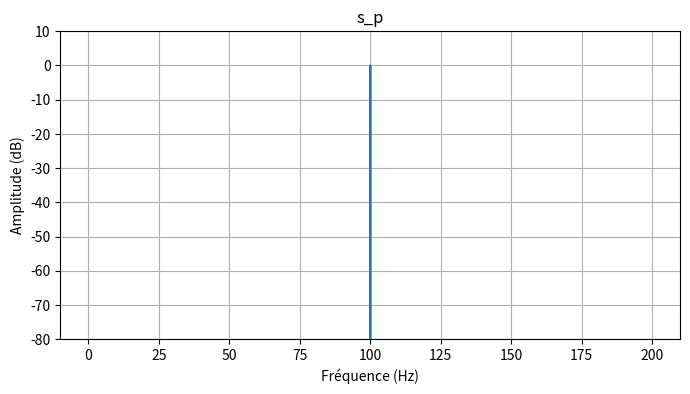
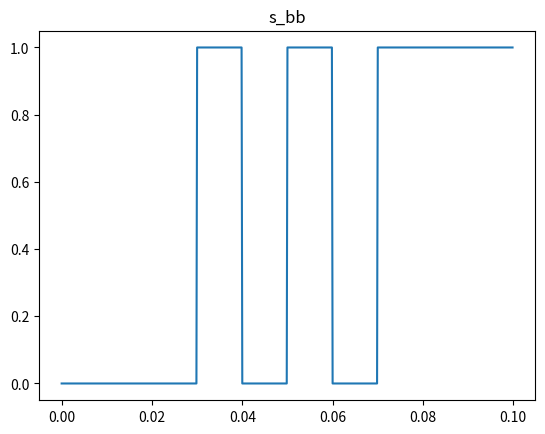
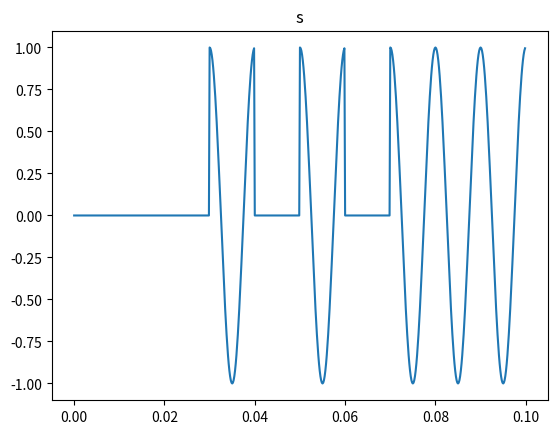
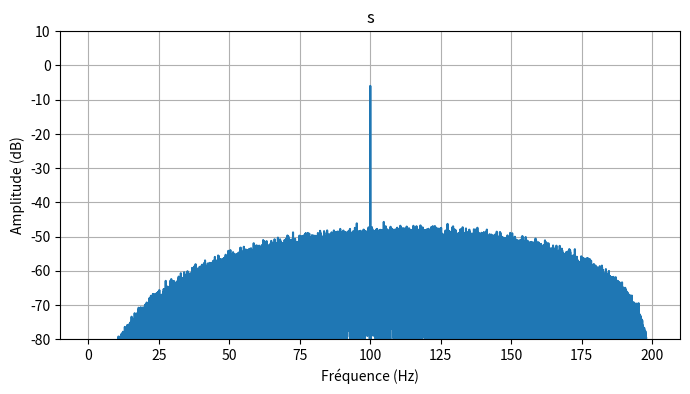
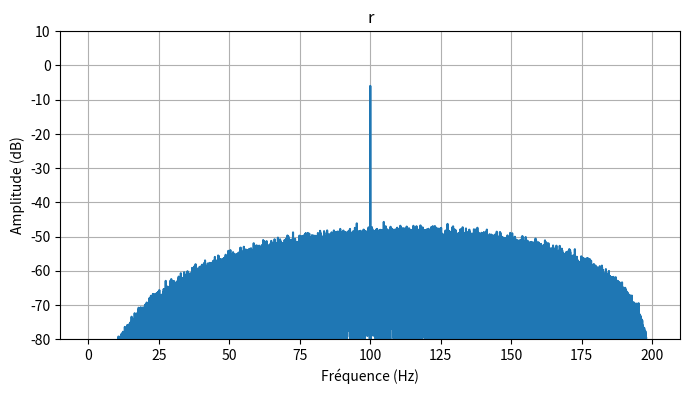
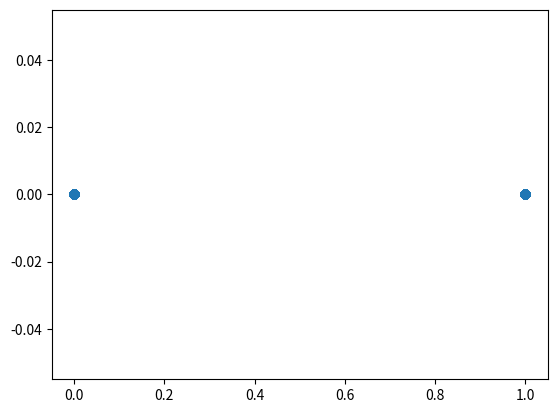
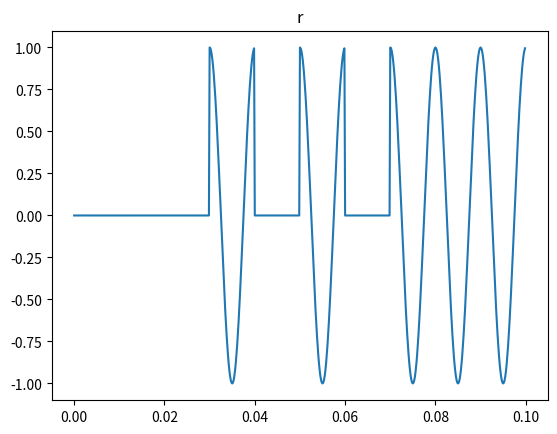
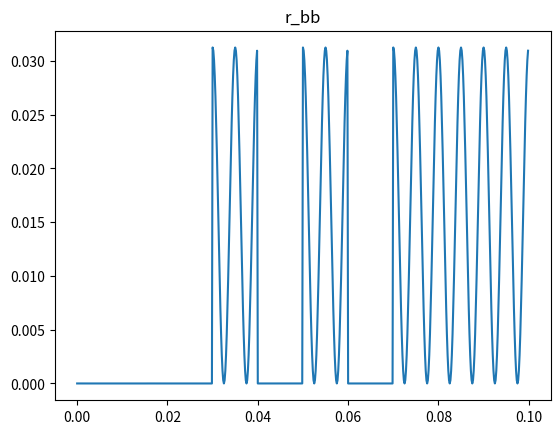

These charts were generated, in order, by the following Python code: (Note: this script raises an exception after producing the figures.)
# -*- coding: utf-8 -*-
"""
Created on Mon Feb  9 13:32:28 2026

@author: arthu
"""
import numpy as np
import matplotlib.pyplot as plt #for plotting functions azd

from scipy.special import erfc

#%% SFFT

from scipy.fft import fft, fftfreq

def sfft(signal, fs, fmax=None, fmin=0, ylim=(-80, 10), title="Spectre"):
    N = len(signal)
    S = fft(signal)
    f = fftfreq(N, d=1.0/fs)
    
    mask = f >= 0
    f, S = f[mask], S[mask]
    
    S_mag = np.abs(S) / N
    S_mag[1:] *= 2
    
    # ← Conversion en dB, np.maximum évite log(0)
    S_dB = 20 * np.log10(np.maximum(S_mag, 1e-12))
    
    if fmax is not None:
        idx = f <= fmax
        f, S_dB = f[idx], S_dB[idx]
    idx = f >= fmin
    f, S_dB = f[idx], S_dB[idx]
    
    plt.figure(figsize=(8, 4))
    plt.plot(f, S_dB)
    plt.xlabel("Fréquence (Hz)")
    plt.ylabel("Amplitude (dB)")  # ← en dB, plus standard en télécom
    plt.ylim(ylim)
    plt.title(title)
    plt.grid(True)
    plt.show()
    plt.close()

#%% BPSK

def nrz_encoder(ak,L):
    """
    On récupère la liste des bits et on retourne une liste où pour 1->1 et 0->-1
    """
    s=[]
    for a in ak:
        s+=L*[2*a-1] 
    return np.array(s)

def bpsk_mod(ak,Lc,Nc):
    """L est l'oversampling factor (ratio fs/fc) -> nbre d'échatillion pour le codage d'un bit"""
    #Lc : nb échantillion par période de la porteuse
    #Nc : nb de période de la porteuse par bit 
    
    # générer le nrz est suffisant car déphaser de pi reveviens à multiplier par -1
    # à montrer mathématiquement
    
    L=Lc*Nc
    s_bb = nrz_encoder(ak, L) #signal en bande de base (1 bit sur une durée 1*L)
    t = np.arange(len(ak)*L) #échelle de temps
    return s_bb,t

def bpsk_demod(r_bb,L):
    x = np.real(r_bb) # signal recu
    x = np.convolve(x,[1]*L) #on intègre sur la durée d'1 bit
    x = x[L-1:-1:L] # I arm - sample at every L
    ak_r = (x > 0).transpose() # threshold detector
    return ak_r,x

def simu_bpsk(ak,SNRbdB,Lc,Nc,fc):
    L=Lc*Nc  #nombre d'échantillions par bit
    
    fs=fc*Lc #on def la freqc de sampling
    Rb = fc/Nc #débit binaire Rb = 1/Tb
    BER = 0
    (s_bb,t)=bpsk_mod(ak,Lc,Nc) #on récupère le signal modulé
    t=t/fs #passage temps discret à temps réel
    
    s_p = np.cos(2*np.pi*fc*t) #signal de la porteuse
    
    sfft(s_p,fs,fmax=200,title="s_p")
    
    s=s_bb*s_p 
    
    a_signal(s_bb[0:L*5],t[0:L*5],"s_bb")
    a_signal(s[0:L*5],t[0:L*5],"s")
    
    sfft(s,fs,fmax=fc*2,title='s')
    
    r = awgn(s,SNRbdB,L) #on récupère le signal bruité
    
    sfft(r,fs,fmax=fc*2,title='r')
    
    r_bb=r*s_p #on convertit en bb en supposant le récepteur synchrone
    
    #par la double multi par la porteuse on multiplie par 0.5*L
    #quand on intègre, d'où la correction CF p9
    r_bb /= 0.5*L
    
    ak_r,x = bpsk_demod(r_bb, L) #démodulation
    
    constellation_graph(x)
    
    BER = np.sum(ak!=ak_r)/len(ak)
    
    
    a_signal(r[0:L*5],t[0:L*5],"r")
    a_signal(r_bb[0:L*5],t[0:L*5],"r_bb")
    
    return BER,x

def simu_bpsk_nog(ak,SNRbdB,L,fc):
    fs=fc*L #on def la freqc de sampling
    BER = 0
    (s_bb,t)=bpsk_mod(ak,L) #on récupère le signal modulé
    t=t/fs #passage temps discret à temps réel
    
    s_p = np.cos(2*np.pi*fc*t) #signal de la porteuse
    
    s=s_bb*s_p 
    
    r = awgn(s,SNRbdB,L) #on récupère le signal bruité
    
    r_bb=r*s_p #on convertit en bb en supposant le récepteur synchrone
    
    #par la double multi par la porteuse on multiplie par 0.5*L
    #quand on intègre, d'où la correction CF p9
    r_bb /= 0.5*L
    
    ak_r,x = bpsk_demod(r_bb, L) #démodulation
    
    x.astype(complex)
    
    constellation_graph(x)
    
    BER = np.sum(ak!=ak_r)/len(ak)
    
    return BER

def a_signal(s,t,title=""):
    plt.plot(t,s)
    plt.title(title)
    plt.show()
    plt.close()
    
def constellation_graph(s, title=""):
    X,Y=s.real,s.imag
    plt.scatter(X,Y)
    plt.title(title)
    plt.show()
    plt.close()
    

def awgn(s,SNRbdB,L):
    
    SNRb = 10**(SNRbdB/10) #SNR par bit
    
    Ps = sum(np.abs(s)**2)/len(s) #Puissance du signal facteur 
    
    Eb = Ps * L #ie un bit est étalé sur un temps L
    
    N0 = Eb/SNRb #densité spectrale de bruit
    
    r = s + np.sqrt(N0/2)*np.random.standard_normal(len(s)) #expliquer le sqrt(N0/2)
    return r
    


#%% QPSK

def qpsk_mod(ak,fc,L):
    I = ak[0::2] #on récup les bits pairs, (0:(fin):pas=2)
    Q = ak[1::2]
    
    I = nrz_encoder(I, L)
    Q = nrz_encoder(Q, L)
    
    t = np.arange(len(I))
    
    return I,Q,t

def qpsk_demod(r,fc,L,graph=False):
    fs=L*fc
    t = np.arange(len(r))/fs 
    I = r * np.cos(2*np.pi*fc*t)
    Q = r * (-np.sin(2*np.pi*fc*t))
    
    I /= 0.5*L
    Q /= 0.5*L
    
    I = np.convolve(I, np.ones(L))
    Q = np.convolve(Q, np.ones(L))
    
    I = I[L-1::L]
    Q = Q[L-1::L]
    
    if graph: constellation_graph(I+1j*Q,'constellation QPSK')
    
    ak_r = np.zeros(2*len(I))
    ak_r[0::2] = (I>0)
    ak_r[1::2] = (Q>0)
    
    return ak_r

def simu_qpsk(ak,SNRbdB,L,fc):
    """
    SNRbdB : SNR par bit
    On a Lb l'oversampling pour 1 bit, d'ou Lb*2 = L = oversampling
    pour 1 symbole= 2 bits
    """
    SNRsdB = SNRbdB + 10*np.log10(2)
    fs=fc*L #on def la freqc de sampling
    BER = 0
    (I,Q,t)=qpsk_mod(ak,fc,L) #on récupère le signal modulé
    t=t/fs #passage temps discret à temps réel
    
    I_t = I * np.cos(2*np.pi*fc*t)
    Q_t = Q * np.sin(2*np.pi*fc*t)  
    
    s = I_t - Q_t
    
    a_signal(s[0:L*10],t[0:L*10],"s = I_t - Q_t")
    
    r = awgn(s,SNRsdB,L) #on récupère le signal bruité
    
    ak_r = qpsk_demod(r, fc, L) #démodulation
        
    BER = np.sum(ak!=ak_r)/len(ak)
    
    
    a_signal(r[0:L*10],t[0:L*10],"r")
    
    
    print('SNRsdB : ',SNRsdB,'dB')
    return BER,np.sum(ak!=ak_r)

def simu_qpsk_nog(ak,SNRbdB,L,fc):
    """
    SNRbdB : SNR par bit
    On a Lb l'oversampling pour 1 bit, d'ou Lb*2 = L = oversampling
    pour 1 symbole= 2 bits
    """
    SNRsdB = SNRbdB + 10*np.log10(2)
    fs=fc*L #on def la freqc de sampling
    BER = 0
    (I,Q,t)=qpsk_mod(ak,fc,L) #on récupère le signal modulé
    t=t/fs #passage temps discret à temps réel
    
    I_t = I * np.cos(2*np.pi*fc*t)
    Q_t = Q * np.sin(2*np.pi*fc*t)  
    
    s = I_t - Q_t
        
    r = awgn(s,SNRsdB,L) #on récupère le signal bruité
    
    ak_r = qpsk_demod(r, fc, L) #démodulation
        
    BER = np.sum(ak!=ak_r)/len(ak)
    
    return BER



#%% ASK

def ask_mod(ak,L):
    """L est l'oversampling factor (ratio fs/fc) -> nbre d'échatillion pour le codage d'un bit"""
    # générer le nrz est suffisant car déphaser de pi reveviens à multiplier par -1
    # à montrer mathématiquement
    
    s_bb=[]
    for a in ak:
        s_bb+=L*[a] 
    t = np.arange(len(ak)*L) #échelle de temps
    return np.array(s_bb),t

def ask_demod(r_bb,L):
    x = np.real(r_bb) # signal recu
    x = np.convolve(x,[1]*L) #on intègre sur la durée d'1 bit
    x = x[L-1:-1:L] # I arm - sample at every L
    #print(x)
    #print("piqndinqzdizpqn")
    ak_r = (x > 0.5).transpose() # threshold detector
    return ak_r,x

def simu_ask(ak,SNRbdB,L,fc):
    fs=fc*L #on def la freqc de sampling
    BER = 0
    (s_bb,t)=ask_mod(ak,L) #on récupère le signal modulé
    t=t/fs #passage temps discret à temps réel
    
    s_p = np.cos(2*np.pi*fc*t) #signal de la porteuse
    
    sfft(s_p,fs,fmax=200,title="s_p")
    
    s=s_bb*s_p 
    
    a_signal(s_bb[0:L*10],t[0:L*10],"s_bb")
    a_signal(s[0:L*10],t[0:L*10],"s")
    
    sfft(s,fs,fmax=fc*2,title='s')
    
    r = awgn(s,SNRbdB,L) #on récupère le signal bruité
    
    sfft(r,fs,fmax=fc*2,title='r')
    
    r_bb=r*s_p #on convertit en bb en supposant le récepteur synchrone
    
    #par la double multi par la porteuse on multiplie par 0.5*L
    #quand on intègre, d'où la correction CF p9
    r_bb /= 0.5*L
    
    ak_r,x = ask_demod(r_bb, L) #démodulation
    
    constellation_graph(x)
    
    BER = np.sum(ak!=ak_r)/len(ak)
    
    
    a_signal(r[0:L*10],t[0:L*10],"r")
    a_signal(r_bb[0:L*10],t[0:L*10],"r_bb")
    
    return BER,

def simu_ask_nog(ak,SNRbdB,L,fc):
    fs=fc*L #on def la freqc de sampling
    BER = 0
    (s_bb,t)=ask_mod(ak,L) #on récupère le signal modulé
    t=t/fs #passage temps discret à temps réel
    
    s_p = np.cos(2*np.pi*fc*t) #signal de la porteuse
    
    s=s_bb*s_p 
    
    r = awgn(s,SNRbdB,L) #on récupère le signal bruité
    
    r_bb=r*s_p #on convertit en bb en supposant le récepteur synchrone
    
    #par la double multi par la porteuse on multiplie par 0.5*L
    #quand on intègre, d'où la correction CF p9
    r_bb /= 0.5*L
    
    ak_r,x = ask_demod(r_bb, L) #démodulation
    
    BER = np.sum(ak!=ak_r)/len(ak)
    
    return BER


#%% Simu ASK

ak=np.random.randint(2,size=int(100000))
fc=100
ber,ak_r=simu_ask(ak, 100, 64, fc) #SNRbdB
print(ber)


#%% Simu BPSK

ak=np.random.randint(2,size=int(100000))
fc=100
Lc=16 #Res porteuse
Nc=4 #1bit = 4periodes de la porteuse
SNRbdB=4
ber,ak_r=simu_bpsk(ak,SNRbdB,Lc,Nc,fc) #SNRbdB
print(ber)

#On remarque que meme en augmentant Nc (bit plus long) le BER ne change pas

#%% Simu QPSK

ak=np.random.randint(2,size=int(100000))
fc=100
ber,ak_r=simu_qpsk(ak, 4, 64, fc) #SNRbdB
print(ber)

#%% Graph BER BPSK QPSK

l_SNRbdB = range(-4,14,2)
BER_bpsk = []
BER_qpsk = []
BER_ask = []

ak=np.random.randint(2,size=int(10e4))
fc=100

for SNRbdB in l_SNRbdB:
    BER_bpsk.append(float(simu_bpsk_nog(ak, SNRbdB, 16, fc)))
    BER_qpsk.append(float(simu_qpsk_nog(ak, SNRbdB, 16, fc)))
    BER_ask.append(float(simu_ask_nog(ak, SNRbdB, 16, fc)))
    print(SNRbdB)

plt.plot(l_SNRbdB,BER_bpsk)
plt.plot(l_SNRbdB,BER_qpsk)
plt.plot(l_SNRbdB,BER_ask)
plt.yscale('log')
plt.show()


#%% graph BPSK fct Nc

BER = []
Nc = [1,2,4,6,8]

fc=100
Lc=16 #Res porteuse
SNRbdB=4

for N in Nc:
    ak=np.random.randint(2,size=int(100000))
    ber,ak_r=simu_bpsk(ak,SNRbdB,Lc,N,fc) #SNRbdB
    BER.append(ber)
    print(ber)

plt.plot(Nc,BER)
plt.show()
